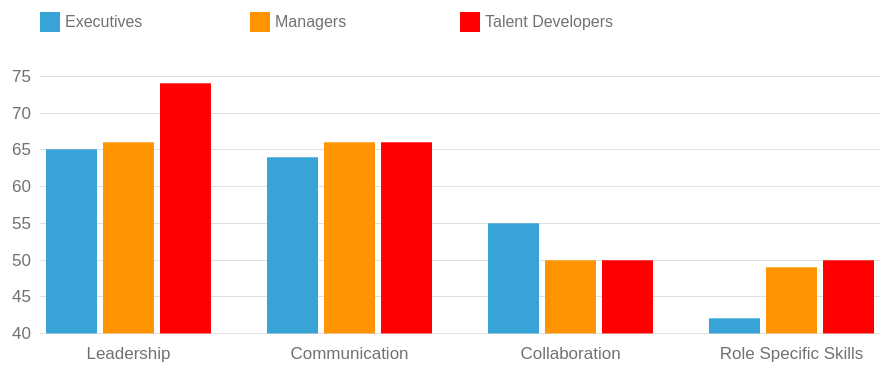
D3 v4 page, settled after 360 driven frames (6 s of simulated time); the page loaded 1 data file(s).


var svg = d3.select("svg"),
    margin = {top: 20, right: 20, bottom: 30, left: 40},
    width = +svg.attr("width") - margin.left - margin.right,
    height = +svg.attr("height") - margin.top - margin.bottom,
    g = svg.append("g").attr("transform", "translate(" + margin.left + "," + margin.top + ")");

var x0 = d3.scaleBand()
    .rangeRound([0, width])
    .paddingInner(0.2);

var x1 = d3.scaleBand()
    .padding(0.1);

var y = d3.scaleLinear()
    .rangeRound([(height / 1.75), 0]);

var z = d3.scaleOrdinal()
    .range(["#37A3D6", "#FF9400", "#ff0000"]);

var clinicalCutOffValue = 0;

d3.json("skillsbardata.json", function(error, data) {
  if (error) throw error;

  var categoriesNames = data.map(function(d) { return d.State; });
  var rateNames = data[0].values.map(function(d) { return d.type; });
  
  x0.domain(categoriesNames);
  x1.domain(rateNames).rangeRound([0, x0.bandwidth()]);
//   y.domain([60, d3.max(data, function(categorie) { return d3.max(categorie.values, function(d) { return d.value; }); }) * 1.2]);
  y.domain([40, 75]);
  
  var legend = g.append("g") // add g element it will be the container for our legend
    	.attr("class", "legend");
  
  var legenG = legend.selectAll("g")
      .data(data[0].values.map(function(d) { return d.type; }))
      .enter()
    .append("g")
      .attr("transform", function(d, i) { return "translate(" + i * (width / (rateNames.length + 1)) + ", 0)"; });

  legenG.append("rect") // legend rectangle (rect)
      .attr("x", 0)
      .attr("width", 20)
      .attr("height", 20)
      .attr("fill", z);

  legenG.append("text")
      .attr("x", 25)
      .attr("y", 9.5)
      .attr("dy", "0.32em")
      .text(function(d) { return d; });

//  var cliniciallySignificantLegend = legend.append("g")
//      .attr("transform", function(d, i) { 
//    		return "translate(" + width / (rateNames.length + 1) + ", 0)"; 
//  		});
//  cliniciallySignificantLegend
//    .append("rect")
//      .attr("x", (width / 2))
//      .attr("width", 20)
//      .attr("height", 20)
//      .attr("class", "bars-container-middle clinically-significant-pulsing-rect");
//  cliniciallySignificantLegend.append("text")
//      .attr("x", (width / 2) + 25)
//      .attr("y", 9.5)
//      .attr("dy", "0.32em")
//      .text("Clinicially Significant");

  // add the Y gridlines
  g.append("g")			
    .attr("class", "grid")
    .attr("transform", "translate(0," + (height / 7) + ")")
    .call(d3.axisLeft(y)
          .tickSize(-width)
          .tickFormat("")
          .ticks(6)
         );

  var barG = g.append("g")
    .selectAll("g")
    .data(data)
    .enter()
  .append("g")
    .attr("transform", function(d) { return "translate(" + x0(d.State) + ",0)"; });

  barG.selectAll(".bars-container-middle")
      .data(function(d) { return d.values; })
    .enter()
  .append("rect")
    	.attr("class", function(d) { 
  			if (d.significant) return 'bars-container-middle clinically-significant-pulsing-rect';
  			else return 'bars-container-middle';
  		})
    	.attr("transform", "translate(0," + (height / 7) + ")")
      .attr("x", function(d) { return x1(d.type); })
      .attr("y", function(d) { return 0; })
      .attr("width", x1.bandwidth())
        .transition()
        .delay(function (d,i){ return 750;}) // this is to do left then right bars
        .duration(500)
        .attr('height', function( d ) { 
    				if (d.value > 0) { return (height / 1.75); }
    				else {return 0}
  			})

  barG.selectAll(".bars")
      .data(function(d) { return d.values; })
    .enter()
  .append("rect")
      .attr("class", "bars")
    	.attr("transform", "translate(0," + (height / 7) + ")")
      .attr("x", function(d) { return x1(d.type); })
      .attr("width", x1.bandwidth())
    	.attr("fill", function(d) { return z(d.type); })
      .attr("y", (height / 2))
        .transition()
        .delay(function (d,i){ return i * 250;}) // this is to do left then right bars
        .duration(500)
        .attr("y", function(d) { return y(d.value); })
        .attr('height', function( d ) { 
    				if (d.value > 0) { return ((height / 1.75))  - y( d.value ); }
    				else {return 0}
  			});

  g.append("g")
      .attr("class", "x-axis axis")
      .attr("transform", "translate(0," + (height / 1.4) + ")")
      .call(d3.axisBottom(x0))
      .selectAll("text")	
    	.style("text-anchor", "middle")
//    	.attr("dx", "-.8em")
    	.attr("dx", "0em")
//    	.attr("dy", ".15em")
    	.attr("dy", "1em")
//    	.attr("transform", "rotate(-65)")
    	.text(function (d) {
    		if(d.length > 14) { return d; } 
    		else { return d; }
  		});

  g.append("g")
      .attr("class", "y-axis axis")
    	.attr("transform", "translate(0," + (height / 7) + ")")
      .call(d3.axisLeft(y).ticks(7));
  
    // Clinicial cut off line and text group
  	var clinicalCutOffLineAndText = g.append("g")
        .attr("class", "clinical-cut-off-line-and-text")
    		.attr("transform", "translate(0," + (height / 7) + ")")
  
    // Clinicial cut off line
    clinicalCutOffLineAndText.append("line")
        .attr("class", "clinical-cut-off-line")
        .attr("x1", 0)
        .attr("y1", y(clinicalCutOffValue))
        .attr("x2", width)
        .attr("y2", y(clinicalCutOffValue)); 
  
    // Clinicial cut off text
    clinicalCutOffLineAndText.append("text")
        .attr("class", "clinical-cut-off-text")
        .attr("y", y(clinicalCutOffValue))
        .attr("dy","20px")
        .text("Clinical Cut-off");
});



### data: skillsbardata.json
[
 {
  "State": "Leadership",
  "values": [
   {
    "value": 65,
    "type": "Executives",
    "significant": false
   },
   {
    "value": 66,
    "type": "Managers",
    "significant": false
   },
   {
    "value": 74,
    "type": "Talent Developers",
    "significant": false
   }
  ]
 },
 {
  "State": "Communication",
  "values": [
   {
    "value": 64,
    "type": "Executives",
    "significant": false
   },
   {
    "value": 66,
    "type": "Managers",
    "significant": false
   },
   {
    "value": 66,
    "type": "Talent Developers",
    "significant": false
   }
  ]
 },
 {
  "State": "Collaboration",
  "values": [
   {
    "value": 55,
    "type": "Executives",
    "significant": false
   },
   {
    "value": 50,
    "type": "Managers",
    "significant": false
   },
   {
    "value": 50,
    "type": "Talent Developers",
    "significant": false
   }
  ]
 },
 {
  "State": "Role Specific Skills",
  "values": [
   {
    "value": 42,
    "type": "Executives",
    "significant": false
   },
   {
    "value": 49,
    "type": "Managers",
    "significant": false
   },
   {
    "value": 50,
    "type": "Talent Developers",
    "significant": false
   }
  ]
 }
]